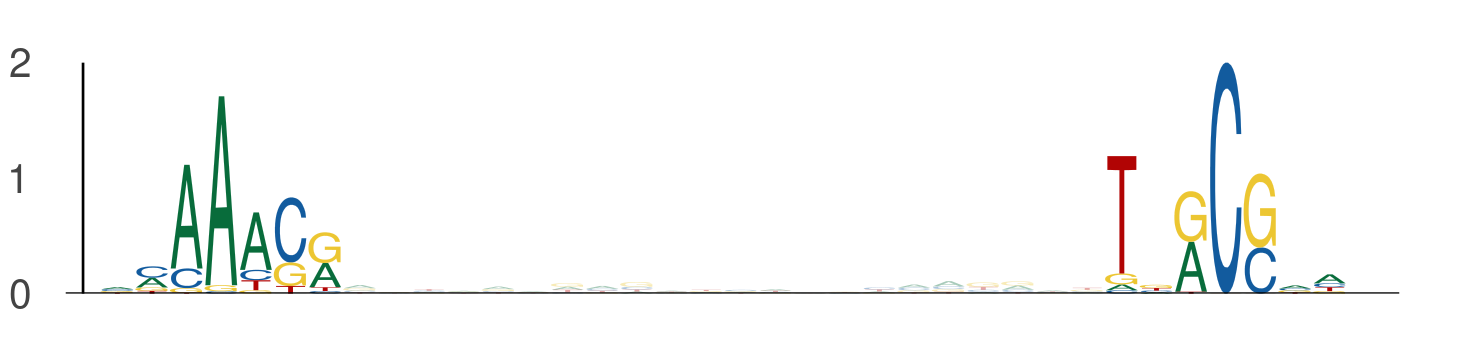

Values plotted in this chart, from the file beside it:
seq_index, start_position, end_position, is_reversed_complement
4950, 96, 103, 0
4950, 125, 132, 0
3062, 101, 108, 0
3062, 130, 137, 0
3690, 27, 34, 0
3690, 56, 63, 0
2870, 18, 25, 0
2870, 47, 54, 0
4114, 58, 65, 0
4114, 87, 94, 0
6016, 88, 95, 0
6016, 117, 124, 0
5989, 63, 70, 0
5989, 92, 99, 0
4223, 104, 111, 0
4223, 133, 140, 0
2574, 104, 111, 0
2574, 133, 140, 0
6111, 39, 46, 0
6111, 68, 75, 0
2099, 45, 52, 0
2099, 74, 81, 0
2337, 121, 128, 0
2337, 150, 157, 0
1313, 58, 65, 0
1313, 87, 94, 0
1476, 31, 38, 0
1476, 60, 67, 0
1683, 71, 78, 0
1683, 100, 107, 0
1892, 121, 128, 0
1892, 150, 157, 0
3161, 99, 106, 0
3161, 128, 135, 0
3661, 58, 65, 0
3661, 87, 94, 0
2011, 104, 111, 0
2011, 133, 140, 0
1523, 58, 65, 0
1523, 87, 94, 0
4789, 30, 37, 0
4789, 59, 66, 0
3193, 121, 128, 0
3193, 150, 157, 0
1880, 22, 29, 0
1880, 51, 58, 0
5743, 9, 16, 0
5743, 38, 45, 0
416, 98, 105, 0
416, 127, 134, 0
5068, 121, 128, 0
5068, 150, 157, 0
1529, 96, 103, 0
1529, 125, 132, 0
3813, 12, 19, 0
3813, 41, 48, 0
2947, 104, 111, 0
2947, 133, 140, 0
5276, 119, 126, 0
5276, 148, 155, 0
... 268 more rows
